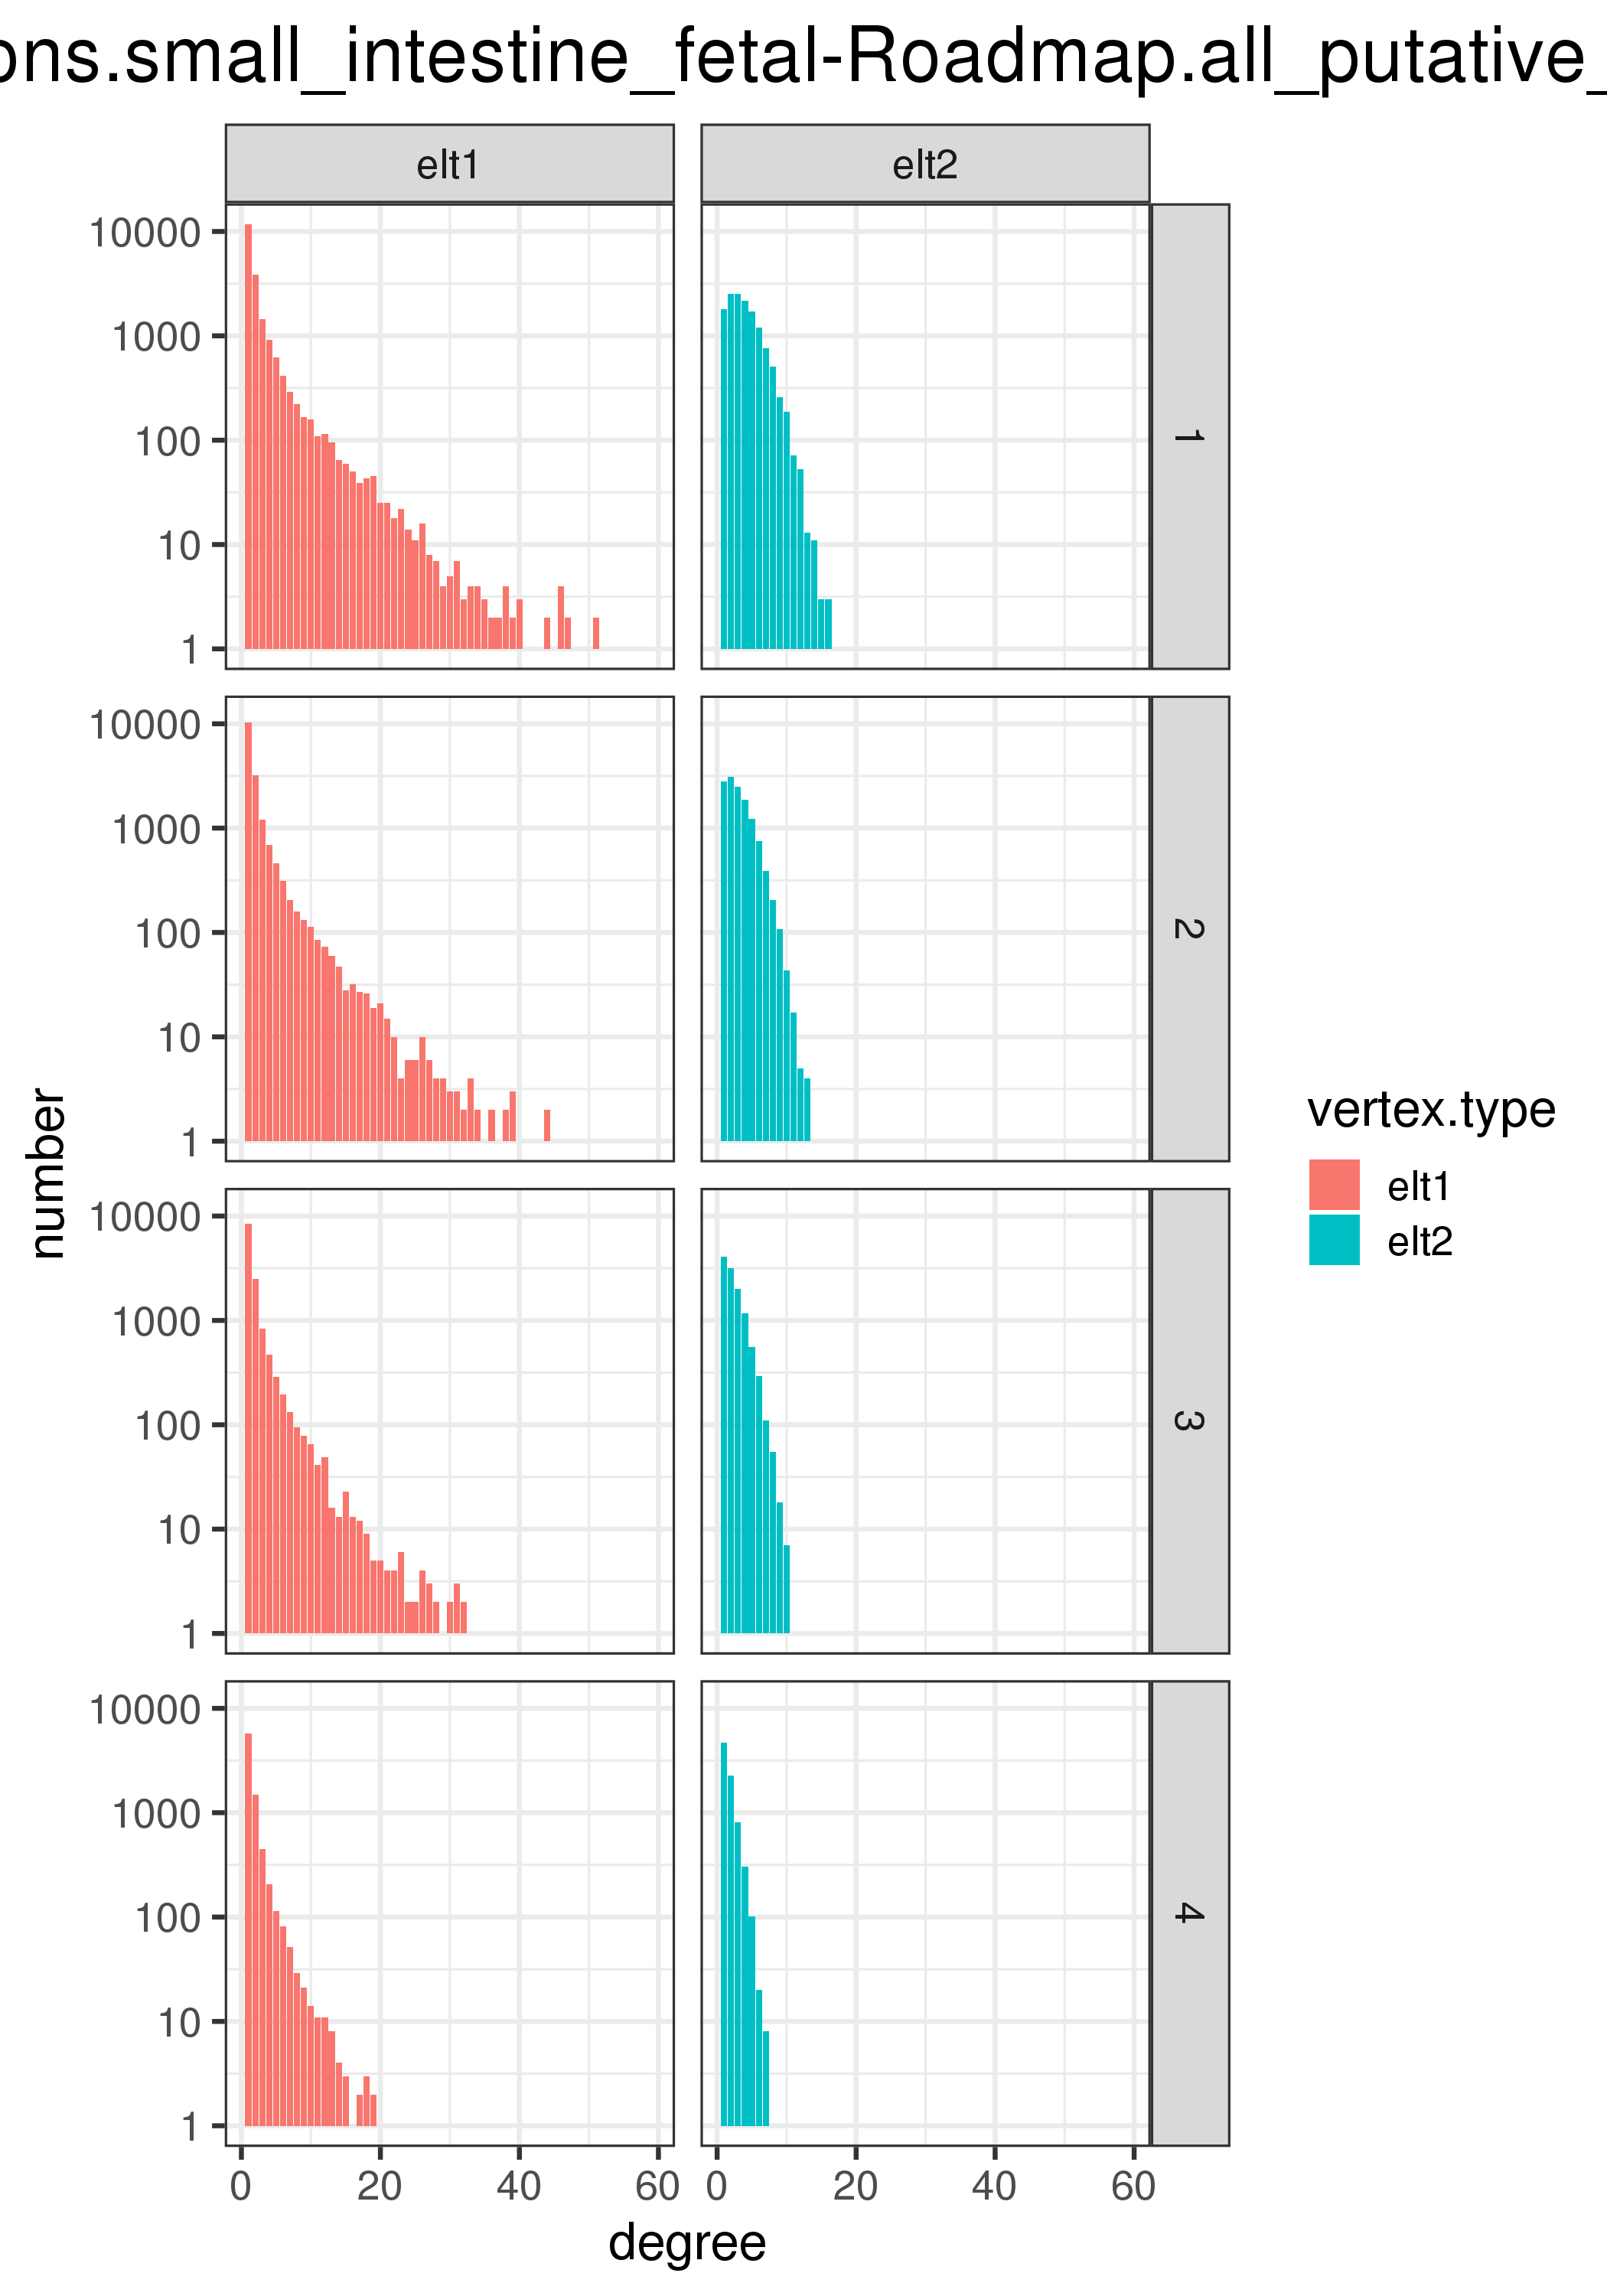

Source data for this figure (header and first rows):
vertex.type	score.quantile	degree	number
elt1	1	1	11675
elt1	1	2	3821
elt1	1	3	1444
elt1	1	4	920
elt1	1	5	616
elt1	1	6	412
elt1	1	7	290
elt1	1	8	222
elt1	1	9	167
elt1	1	10	159
elt1	1	11	110
elt1	1	12	114
elt1	1	13	96
elt1	1	14	65
elt1	1	15	59
elt1	1	16	50
elt1	1	17	39
elt1	1	18	43
elt1	1	19	45
elt1	1	20	25
elt1	1	21	25
elt1	1	22	18
elt1	1	23	22
elt1	1	24	14
elt1	1	25	11
elt1	1	26	16
elt1	1	27	8
elt1	1	28	7
elt1	1	29	4
elt1	1	30	5
elt1	1	31	7
elt1	1	32	3
elt1	1	33	4
elt1	1	34	4
elt1	1	35	3
elt1	1	36	2
elt1	1	37	2
elt1	1	38	4
elt1	1	39	2
elt1	1	40	3
elt1	1	41	1
elt1	1	42	1
elt1	1	43	1
elt1	1	44	2
elt1	1	45	1
elt1	1	46	4
elt1	1	47	2
elt1	1	48	0
elt1	1	49	1
elt1	1	50	1
elt1	1	51	2
elt1	1	52	0
elt1	1	53	0
elt1	1	54	0
elt1	1	55	1
elt1	1	56	0
elt1	1	57	1
elt1	1	58	0
elt1	1	59	1
elt2	1	1	1787
... 202 more rows
